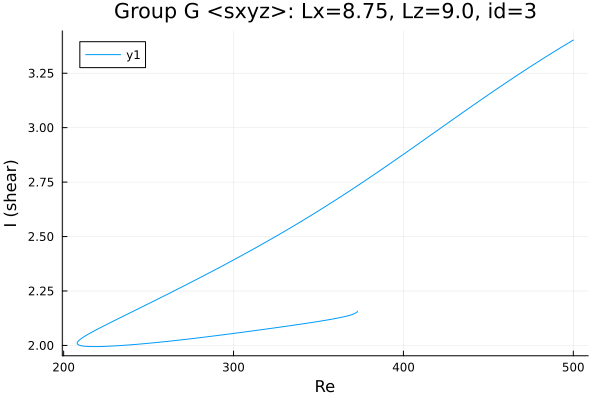

Values plotted in this chart, from the file beside it:
Re, shear
500.0, 3.402
498.7, 3.396
497.3, 3.39
495.9, 3.383
494.5, 3.376
493.1, 3.37
491.7, 3.363
490.2, 3.356
488.8, 3.349
487.4, 3.343
486, 3.336
484.6, 3.329
483.2, 3.322
481.8, 3.315
480.3, 3.308
478.9, 3.301
477.5, 3.294
476.1, 3.287
474.7, 3.28
473.3, 3.273
471.9, 3.265
470.4, 3.258
469, 3.251
467.6, 3.244
466.2, 3.236
464.8, 3.229
463.4, 3.222
462, 3.214
460.5, 3.207
459.1, 3.2
457.7, 3.192
456.3, 3.185
454.9, 3.177
453.5, 3.17
452.1, 3.162
450.7, 3.155
449.2, 3.147
447.8, 3.139
446.4, 3.132
445, 3.124
443.6, 3.117
442.2, 3.109
440.8, 3.101
439.3, 3.094
437.9, 3.086
436.5, 3.078
435.1, 3.07
433.7, 3.063
432.3, 3.055
430.9, 3.047
429.4, 3.039
428, 3.032
426.6, 3.024
425.2, 3.016
423.8, 3.008
422.4, 3
421, 2.993
419.5, 2.985
418.1, 2.977
416.7, 2.969
... 350 more rows
